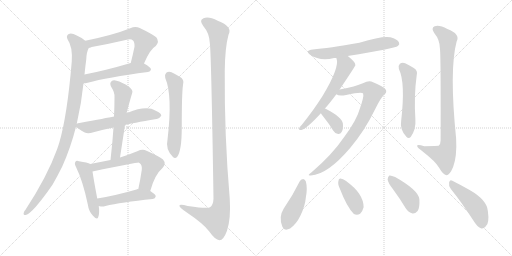
t = 0.00 s
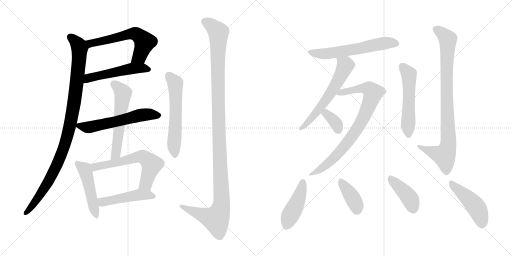
t = 2.99 s
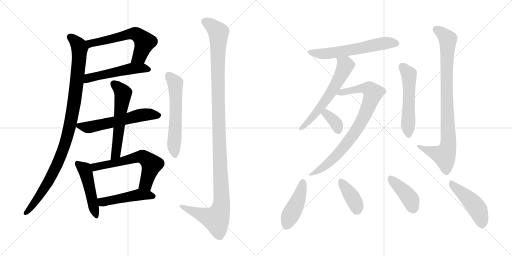
t = 5.98 s
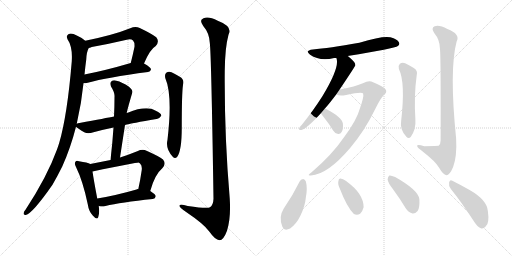
t = 8.96 s
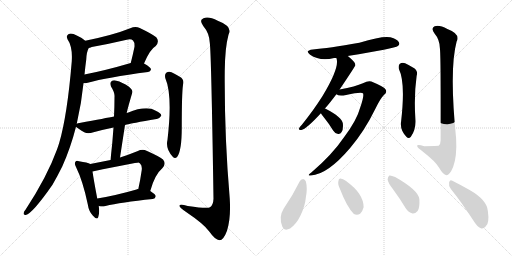
t = 11.95 s
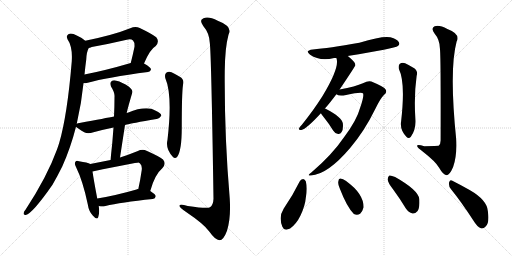
t = 14.94 s

The animated SVG that drew these frames (rendered in a browser with its animation timeline set to each time). Animation: 20 CSS @keyframes rules; one cycle of 14.94 s.

<svg version="1.1" viewBox="0 0 2048 1024" xmlns="http://www.w3.org/2000/svg">
  <g stroke="lightgray" stroke-dasharray="1,1" stroke-width="1" transform="scale(4, 4)">
    <line x1="0" y1="0" x2="256" y2="256"></line>
    <line x1="256" y1="0" x2="0" y2="256"></line>
    <line x1="128" y1="0" x2="128" y2="256"></line>
    <line x1="0" y1="128" x2="256" y2="128"></line>
    <line x1="256" y1="0" x2="512" y2="256"></line>
    <line x1="512" y1="0" x2="256" y2="256"></line>
    <line x1="384" y1="0" x2="384" y2="256"></line>
    <line x1="256" y1="128" x2="512" y2="128"></line>
  </g>
<g transform="scale(1, -1) translate(0, -850)">
   <style type="text/css">
    @keyframes keyframes0 {
      from {
       stroke: black;
       stroke-dashoffset: 600;
       stroke-width: 128;
       }
       66% {
       animation-timing-function: step-end;
       stroke: black;
       stroke-dashoffset: 0;
       stroke-width: 128;
       }
       to {
       stroke: black;
       stroke-width: 1024;
       }
       }
       #make-me-a-hanzi-animation-0 {
         animation: keyframes0 0.738281s both;
         animation-delay: 0.000000s;
         animation-timing-function: linear;
       }
    @keyframes keyframes1 {
      from {
       stroke: black;
       stroke-dashoffset: 522;
       stroke-width: 128;
       }
       63% {
       animation-timing-function: step-end;
       stroke: black;
       stroke-dashoffset: 0;
       stroke-width: 128;
       }
       to {
       stroke: black;
       stroke-width: 1024;
       }
       }
       #make-me-a-hanzi-animation-1 {
         animation: keyframes1 0.674805s both;
         animation-delay: 0.738281s;
         animation-timing-function: linear;
       }
    @keyframes keyframes2 {
      from {
       stroke: black;
       stroke-dashoffset: 1022;
       stroke-width: 128;
       }
       77% {
       animation-timing-function: step-end;
       stroke: black;
       stroke-dashoffset: 0;
       stroke-width: 128;
       }
       to {
       stroke: black;
       stroke-width: 1024;
       }
       }
       #make-me-a-hanzi-animation-2 {
         animation: keyframes2 1.081706s both;
         animation-delay: 1.413086s;
         animation-timing-function: linear;
       }
    @keyframes keyframes3 {
      from {
       stroke: black;
       stroke-dashoffset: 583;
       stroke-width: 128;
       }
       65% {
       animation-timing-function: step-end;
       stroke: black;
       stroke-dashoffset: 0;
       stroke-width: 128;
       }
       to {
       stroke: black;
       stroke-width: 1024;
       }
       }
       #make-me-a-hanzi-animation-3 {
         animation: keyframes3 0.724447s both;
         animation-delay: 2.494792s;
         animation-timing-function: linear;
       }
    @keyframes keyframes4 {
      from {
       stroke: black;
       stroke-dashoffset: 576;
       stroke-width: 128;
       }
       65% {
       animation-timing-function: step-end;
       stroke: black;
       stroke-dashoffset: 0;
       stroke-width: 128;
       }
       to {
       stroke: black;
       stroke-width: 1024;
       }
       }
       #make-me-a-hanzi-animation-4 {
         animation: keyframes4 0.718750s both;
         animation-delay: 3.219239s;
         animation-timing-function: linear;
       }
    @keyframes keyframes5 {
      from {
       stroke: black;
       stroke-dashoffset: 484;
       stroke-width: 128;
       }
       61% {
       animation-timing-function: step-end;
       stroke: black;
       stroke-dashoffset: 0;
       stroke-width: 128;
       }
       to {
       stroke: black;
       stroke-width: 1024;
       }
       }
       #make-me-a-hanzi-animation-5 {
         animation: keyframes5 0.643880s both;
         animation-delay: 3.937989s;
         animation-timing-function: linear;
       }
    @keyframes keyframes6 {
      from {
       stroke: black;
       stroke-dashoffset: 618;
       stroke-width: 128;
       }
       67% {
       animation-timing-function: step-end;
       stroke: black;
       stroke-dashoffset: 0;
       stroke-width: 128;
       }
       to {
       stroke: black;
       stroke-width: 1024;
       }
       }
       #make-me-a-hanzi-animation-6 {
         animation: keyframes6 0.752930s both;
         animation-delay: 4.581869s;
         animation-timing-function: linear;
       }
    @keyframes keyframes7 {
      from {
       stroke: black;
       stroke-dashoffset: 477;
       stroke-width: 128;
       }
       61% {
       animation-timing-function: step-end;
       stroke: black;
       stroke-dashoffset: 0;
       stroke-width: 128;
       }
       to {
       stroke: black;
       stroke-width: 1024;
       }
       }
       #make-me-a-hanzi-animation-7 {
         animation: keyframes7 0.638184s both;
         animation-delay: 5.334799s;
         animation-timing-function: linear;
       }
    @keyframes keyframes8 {
      from {
       stroke: black;
       stroke-dashoffset: 587;
       stroke-width: 128;
       }
       66% {
       animation-timing-function: step-end;
       stroke: black;
       stroke-dashoffset: 0;
       stroke-width: 128;
       }
       to {
       stroke: black;
       stroke-width: 1024;
       }
       }
       #make-me-a-hanzi-animation-8 {
         animation: keyframes8 0.727702s both;
         animation-delay: 5.972983s;
         animation-timing-function: linear;
       }
    @keyframes keyframes9 {
      from {
       stroke: black;
       stroke-dashoffset: 1224;
       stroke-width: 128;
       }
       80% {
       animation-timing-function: step-end;
       stroke: black;
       stroke-dashoffset: 0;
       stroke-width: 128;
       }
       to {
       stroke: black;
       stroke-width: 1024;
       }
       }
       #make-me-a-hanzi-animation-9 {
         animation: keyframes9 1.246094s both;
         animation-delay: 6.700685s;
         animation-timing-function: linear;
       }
    @keyframes keyframes10 {
      from {
       stroke: black;
       stroke-dashoffset: 601;
       stroke-width: 128;
       }
       66% {
       animation-timing-function: step-end;
       stroke: black;
       stroke-dashoffset: 0;
       stroke-width: 128;
       }
       to {
       stroke: black;
       stroke-width: 1024;
       }
       }
       #make-me-a-hanzi-animation-10 {
         animation: keyframes10 0.739095s both;
         animation-delay: 7.946779s;
         animation-timing-function: linear;
       }
    @keyframes keyframes11 {
      from {
       stroke: black;
       stroke-dashoffset: 605;
       stroke-width: 128;
       }
       66% {
       animation-timing-function: step-end;
       stroke: black;
       stroke-dashoffset: 0;
       stroke-width: 128;
       }
       to {
       stroke: black;
       stroke-width: 1024;
       }
       }
       #make-me-a-hanzi-animation-11 {
         animation: keyframes11 0.742350s both;
         animation-delay: 8.685874s;
         animation-timing-function: linear;
       }
    @keyframes keyframes12 {
      from {
       stroke: black;
       stroke-dashoffset: 819;
       stroke-width: 128;
       }
       73% {
       animation-timing-function: step-end;
       stroke: black;
       stroke-dashoffset: 0;
       stroke-width: 128;
       }
       to {
       stroke: black;
       stroke-width: 1024;
       }
       }
       #make-me-a-hanzi-animation-12 {
         animation: keyframes12 0.916504s both;
         animation-delay: 9.428224s;
         animation-timing-function: linear;
       }
    @keyframes keyframes13 {
      from {
       stroke: black;
       stroke-dashoffset: 357;
       stroke-width: 128;
       }
       54% {
       animation-timing-function: step-end;
       stroke: black;
       stroke-dashoffset: 0;
       stroke-width: 128;
       }
       to {
       stroke: black;
       stroke-width: 1024;
       }
       }
       #make-me-a-hanzi-animation-13 {
         animation: keyframes13 0.540527s both;
         animation-delay: 10.344728s;
         animation-timing-function: linear;
       }
    @keyframes keyframes14 {
      from {
       stroke: black;
       stroke-dashoffset: 542;
       stroke-width: 128;
       }
       64% {
       animation-timing-function: step-end;
       stroke: black;
       stroke-dashoffset: 0;
       stroke-width: 128;
       }
       to {
       stroke: black;
       stroke-width: 1024;
       }
       }
       #make-me-a-hanzi-animation-14 {
         animation: keyframes14 0.691081s both;
         animation-delay: 10.885255s;
         animation-timing-function: linear;
       }
    @keyframes keyframes15 {
      from {
       stroke: black;
       stroke-dashoffset: 893;
       stroke-width: 128;
       }
       74% {
       animation-timing-function: step-end;
       stroke: black;
       stroke-dashoffset: 0;
       stroke-width: 128;
       }
       to {
       stroke: black;
       stroke-width: 1024;
       }
       }
       #make-me-a-hanzi-animation-15 {
         animation: keyframes15 0.976725s both;
         animation-delay: 11.576336s;
         animation-timing-function: linear;
       }
    @keyframes keyframes16 {
      from {
       stroke: black;
       stroke-dashoffset: 440;
       stroke-width: 128;
       }
       59% {
       animation-timing-function: step-end;
       stroke: black;
       stroke-dashoffset: 0;
       stroke-width: 128;
       }
       to {
       stroke: black;
       stroke-width: 1024;
       }
       }
       #make-me-a-hanzi-animation-16 {
         animation: keyframes16 0.608073s both;
         animation-delay: 12.553061s;
         animation-timing-function: linear;
       }
    @keyframes keyframes17 {
      from {
       stroke: black;
       stroke-dashoffset: 387;
       stroke-width: 128;
       }
       56% {
       animation-timing-function: step-end;
       stroke: black;
       stroke-dashoffset: 0;
       stroke-width: 128;
       }
       to {
       stroke: black;
       stroke-width: 1024;
       }
       }
       #make-me-a-hanzi-animation-17 {
         animation: keyframes17 0.564941s both;
         animation-delay: 13.161134s;
         animation-timing-function: linear;
       }
    @keyframes keyframes18 {
      from {
       stroke: black;
       stroke-dashoffset: 414;
       stroke-width: 128;
       }
       57% {
       animation-timing-function: step-end;
       stroke: black;
       stroke-dashoffset: 0;
       stroke-width: 128;
       }
       to {
       stroke: black;
       stroke-width: 1024;
       }
       }
       #make-me-a-hanzi-animation-18 {
         animation: keyframes18 0.586914s both;
         animation-delay: 13.726075s;
         animation-timing-function: linear;
       }
    @keyframes keyframes19 {
      from {
       stroke: black;
       stroke-dashoffset: 462;
       stroke-width: 128;
       }
       60% {
       animation-timing-function: step-end;
       stroke: black;
       stroke-dashoffset: 0;
       stroke-width: 128;
       }
       to {
       stroke: black;
       stroke-width: 1024;
       }
       }
       #make-me-a-hanzi-animation-19 {
         animation: keyframes19 0.625977s both;
         animation-delay: 14.312989s;
         animation-timing-function: linear;
       }
</style>
<path d="M 576.0 596.5 Q 600.0 653.5 623.0 666.5 Q 639.0 684.5 625.0 701.5 Q 609.0 714.5 559.0 738.5 Q 541.0 745.5 521.0 737.5 Q 454.0 710.5 341.0 687.5 C 312.0 681.5 327.0 649.5 355.0 658.5 Q 359.0 659.5 367.0 662.5 Q 439.0 675.5 507.0 691.5 Q 525.0 695.5 532.0 688.5 Q 539.0 681.5 538.0 663.5 Q 531.0 629.5 523.0 598.5 C 516.0 569.5 564.0 569.5 576.0 596.5 Z" fill="lightgray"></path> 
<path d="M 334.0 517.5 Q 341.0 517.5 351.0 519.5 Q 427.0 540.5 592.0 562.5 Q 602.0 563.5 604.0 572.5 Q 604.0 581.5 576.0 596.5 C 556.0 608.5 552.0 606.5 523.0 598.5 Q 421.0 568.5 338.0 552.5 C 309.0 546.5 304.0 515.5 334.0 517.5 Z" fill="lightgray"></path> 
<path d="M 307.0 355.5 Q 326.0 437.5 334.0 517.5 L 338.0 552.5 Q 341.0 583.5 345.0 612.5 Q 346.0 642.5 355.0 658.5 C 360.0 673.5 360.0 673.5 341.0 687.5 Q 328.0 699.5 307.0 708.5 Q 288.0 718.5 275.0 714.5 Q 263.0 707.5 270.0 693.5 Q 291.0 663.5 287.0 604.5 Q 269.0 388.5 237.0 279.5 Q 233.0 266.5 228.0 252.5 Q 189.0 144.5 102.0 11.5 Q 96.0 5.5 95.0 -0.5 Q 92.0 -10.5 103.0 -9.5 Q 130.0 -3.5 210.0 111.5 Q 229.0 144.5 249.0 184.5 Q 282.0 257.5 304.0 343.5 L 307.0 355.5 Z" fill="lightgray"></path> 
<path d="M 500.0 350.5 Q 525.0 357.5 626.0 374.5 Q 636.0 373.5 645.0 387.5 Q 646.0 397.5 623.0 407.5 Q 586.0 429.5 511.0 399.5 Q 508.0 399.5 507.0 398.5 L 456.0 384.5 Q 426.0 378.5 318.0 358.5 Q 311.0 357.5 307.0 355.5 C 294.0 351.5 294.0 351.5 304.0 343.5 Q 311.0 336.5 339.0 320.5 Q 352.0 313.5 374.0 321.5 Q 410.0 331.5 454.0 340.5 L 500.0 350.5 Z" fill="lightgray"></path> 
<path d="M 480.0 220.5 L 500.0 350.5 L 507.0 398.5 Q 507.0 404.5 529.0 479.5 Q 533.0 489.5 516.0 503.5 Q 488.0 522.5 466.0 527.5 Q 453.0 531.5 445.0 524.5 Q 438.0 518.5 444.0 504.5 Q 460.0 479.5 458.0 461.5 Q 458.0 424.5 456.0 384.5 L 454.0 340.5 Q 450.0 279.5 442.0 210.5 C 439.0 180.5 475.0 190.5 480.0 220.5 Z" fill="lightgray"></path> 
<path d="M 361.0 194.5 Q 351.0 200.5 316.0 205.5 Q 304.0 208.5 302.0 203.5 Q 296.0 196.5 304.0 182.5 Q 332.0 125.5 351.0 33.5 Q 355.0 5.5 371.0 -11.5 Q 389.0 -32.5 393.0 -17.5 Q 399.0 -1.5 395.0 26.5 L 389.0 56.5 Q 374.0 135.5 370.0 164.5 C 366.0 192.5 366.0 192.5 361.0 194.5 Z" fill="lightgray"></path> 
<path d="M 601.0 86.5 Q 619.0 152.5 650.0 178.5 Q 666.0 196.5 652.0 212.5 Q 636.0 225.5 586.0 247.5 Q 570.0 254.5 549.0 245.5 Q 512.0 230.5 480.0 220.5 L 442.0 210.5 Q 402.0 203.5 361.0 194.5 C 332.0 188.5 341.0 158.5 370.0 164.5 Q 550.0 200.5 555.0 199.5 Q 558.0 199.5 560.0 196.5 Q 569.0 189.5 567.0 170.5 Q 561.0 128.5 553.0 93.5 C 547.0 64.5 593.0 57.5 601.0 86.5 Z" fill="lightgray"></path> 
<path d="M 395.0 26.5 Q 396.0 26.5 399.0 25.5 Q 409.0 22.5 422.0 26.5 Q 482.0 41.5 611.0 54.5 Q 621.0 55.5 623.0 65.5 Q 623.0 72.5 601.0 86.5 L 553.0 93.5 Q 549.0 94.5 546.0 92.5 Q 459.0 67.5 389.0 56.5 C 359.0 51.5 366.0 33.5 395.0 26.5 Z" fill="lightgray"></path> 
<path d="M 661.0 538.5 Q 691.0 469.5 670.0 291.5 Q 661.0 254.5 691.0 223.5 Q 700.0 213.5 709.0 223.5 Q 727.0 248.5 727.0 338.5 Q 727.0 476.5 732.0 510.5 Q 739.0 532.5 719.0 543.5 Q 703.0 553.5 686.0 561.5 Q 674.0 565.5 665.0 559.5 Q 658.0 553.5 661.0 538.5 Z" fill="lightgray"></path> 
<path d="M 839.0 680.5 Q 845.0 643.5 854.0 55.5 Q 853.0 30.5 840.0 21.5 Q 831.0 14.5 751.0 26.5 Q 714.0 36.5 718.0 25.5 Q 721.0 18.5 743.0 3.5 Q 816.0 -45.5 837.0 -75.5 Q 861.0 -109.5 878.0 -110.5 Q 894.0 -110.5 908.0 -72.5 Q 924.0 -23.5 919.0 55.5 Q 897.0 310.5 899.0 566.5 Q 900.0 660.5 914.0 711.5 Q 932.0 744.5 871.0 767.5 Q 834.0 786.5 814.0 777.5 Q 795.0 770.5 813.0 746.5 Q 837.0 718.5 839.0 680.5 Z" fill="lightgray"></path> 
<path d="M 1390.5 626.0 Q 1579.5 656.0 1591.5 666.0 Q 1600.5 673.0 1595.5 681.0 Q 1589.5 693.0 1561.5 701.0 Q 1531.5 708.0 1437.5 679.0 Q 1313.5 657.0 1251.5 652.0 Q 1217.5 648.0 1240.5 631.0 Q 1279.5 604.0 1336.5 618.0 Q 1339.5 618.0 1345.5 618.0 L 1390.5 626.0 Z" fill="lightgray"></path> 
<path d="M 1299.5 416.0 Q 1311.5 428.0 1345.5 473.0 L 1358.5 492.0 Q 1421.5 586.0 1421.5 589.0 Q 1420.5 592.0 1420.5 595.0 Q 1416.5 605.0 1392.5 625.0 Q 1391.5 626.0 1390.5 626.0 C 1366.5 644.0 1339.5 647.0 1345.5 618.0 Q 1360.5 582.0 1289.5 465.0 Q 1255.5 411.0 1207.5 351.0 Q 1198.5 342.0 1196.5 337.0 Q 1193.5 328.0 1205.5 330.0 Q 1224.5 333.0 1283.5 397.0 L 1299.5 416.0 Z" fill="lightgray"></path> 
<path d="M 1345.5 473.0 Q 1355.5 464.0 1384.5 470.0 Q 1448.5 485.0 1452.5 476.0 Q 1456.5 464.0 1440.5 419.0 Q 1427.5 370.0 1377.5 303.0 Q 1328.5 231.0 1246.5 161.0 Q 1224.5 146.0 1243.5 148.0 Q 1310.5 152.0 1400.5 258.0 Q 1457.5 325.0 1501.5 415.0 Q 1522.5 458.0 1536.5 471.0 Q 1549.5 481.0 1542.5 492.0 Q 1538.5 502.0 1485.5 524.0 Q 1472.5 528.0 1451.5 517.0 Q 1423.5 504.0 1358.5 492.0 C 1329.5 486.0 1316.5 482.0 1345.5 473.0 Z" fill="lightgray"></path> 
<path d="M 1283.5 397.0 Q 1287.5 390.0 1297.5 378.0 Q 1315.5 356.0 1332.5 328.0 Q 1339.5 316.0 1352.5 314.0 Q 1361.5 313.0 1366.5 322.0 Q 1373.5 332.0 1371.5 356.0 Q 1368.5 381.0 1302.5 415.0 Q 1301.5 416.0 1299.5 416.0 C 1271.5 427.0 1267.5 422.0 1283.5 397.0 Z" fill="lightgray"></path> 
<path d="M 1595.5 574.0 Q 1622.5 520.0 1604.5 365.0 Q 1598.5 332.0 1625.5 303.0 Q 1634.5 293.0 1643.5 303.0 Q 1664.5 333.0 1661.5 373.0 Q 1655.5 469.0 1666.5 546.0 Q 1673.5 568.0 1653.5 579.0 Q 1637.5 589.0 1620.5 597.0 Q 1608.5 601.0 1599.5 595.0 Q 1592.5 589.0 1595.5 574.0 Z" fill="lightgray"></path> 
<path d="M 1759.5 658.0 Q 1763.5 636.0 1762.5 288.0 Q 1762.5 273.0 1754.5 267.0 Q 1751.5 267.0 1697.5 265.0 Q 1666.5 275.0 1668.5 266.0 Q 1669.5 259.0 1689.5 245.0 Q 1743.5 203.0 1756.5 179.0 Q 1772.5 151.0 1785.5 149.0 Q 1798.5 149.0 1812.5 182.0 Q 1828.5 225.0 1824.5 296.0 Q 1796.5 572.0 1826.5 684.0 Q 1842.5 714.0 1789.5 734.0 Q 1756.5 752.0 1738.5 745.0 Q 1722.5 738.0 1737.5 717.0 Q 1758.5 692.0 1759.5 658.0 Z" fill="lightgray"></path> 
<path d="M 1198.5 124.0 Q 1170.5 67.0 1134.5 15.0 Q 1113.5 -18.0 1129.5 -57.0 Q 1136.5 -76.0 1160.5 -64.0 Q 1185.5 -46.0 1201.5 -13.0 Q 1220.5 26.0 1223.5 61.0 Q 1230.5 97.0 1223.5 124.0 Q 1219.5 133.0 1212.5 134.0 Q 1202.5 133.0 1198.5 124.0 Z" fill="lightgray"></path> 
<path d="M 1359.5 95.0 Q 1387.5 22.0 1415.5 -6.0 Q 1428.5 -13.0 1440.5 -5.0 Q 1450.5 5.0 1454.5 21.0 Q 1454.5 75.0 1385.5 125.0 L 1384.5 126.0 Q 1371.5 136.0 1361.5 136.0 Q 1354.5 137.0 1353.5 125.0 Q 1350.5 113.0 1359.5 95.0 Z" fill="lightgray"></path> 
<path d="M 1573.5 91.0 Q 1598.5 57.0 1623.5 16.0 Q 1633.5 0.0 1650.5 -4.0 Q 1660.5 -5.0 1670.5 6.0 Q 1679.5 19.0 1677.5 53.0 Q 1674.5 89.0 1580.5 142.0 Q 1564.5 149.0 1557.5 148.0 Q 1551.5 145.0 1550.5 132.0 Q 1551.5 119.0 1573.5 91.0 Z" fill="lightgray"></path> 
<path d="M 1803.5 94.0 Q 1845.5 42.0 1893.5 -32.0 Q 1908.5 -57.0 1923.5 -63.0 Q 1933.5 -66.0 1942.5 -56.0 Q 1958.5 -44.0 1951.5 5.0 Q 1948.5 50.0 1878.5 90.0 Q 1833.5 115.0 1809.5 127.0 Q 1800.5 134.0 1796.5 121.0 Q 1793.5 106.0 1803.5 94.0 Z" fill="lightgray"></path> 
      <clipPath id="make-me-a-hanzi-clip-0">
      <path d="M 576.0 596.5 Q 600.0 653.5 623.0 666.5 Q 639.0 684.5 625.0 701.5 Q 609.0 714.5 559.0 738.5 Q 541.0 745.5 521.0 737.5 Q 454.0 710.5 341.0 687.5 C 312.0 681.5 327.0 649.5 355.0 658.5 Q 359.0 659.5 367.0 662.5 Q 439.0 675.5 507.0 691.5 Q 525.0 695.5 532.0 688.5 Q 539.0 681.5 538.0 663.5 Q 531.0 629.5 523.0 598.5 C 516.0 569.5 564.0 569.5 576.0 596.5 Z" fill="lightgray"></path>
      </clipPath>
      <path clip-path="url(#make-me-a-hanzi-clip-0)" d="M 351.0 686.5 L 363.0 676.5 L 523.0 715.5 L 546.0 713.5 L 578.0 682.5 L 557.0 624.5 L 530.0 603.5 " fill="none" id="make-me-a-hanzi-animation-0" stroke-dasharray="472 944" stroke-linecap="round"></path>

      <clipPath id="make-me-a-hanzi-clip-1">
      <path d="M 334.0 517.5 Q 341.0 517.5 351.0 519.5 Q 427.0 540.5 592.0 562.5 Q 602.0 563.5 604.0 572.5 Q 604.0 581.5 576.0 596.5 C 556.0 608.5 552.0 606.5 523.0 598.5 Q 421.0 568.5 338.0 552.5 C 309.0 546.5 304.0 515.5 334.0 517.5 Z" fill="lightgray"></path>
      </clipPath>
      <path clip-path="url(#make-me-a-hanzi-clip-1)" d="M 338.0 523.5 L 362.0 540.5 L 529.0 576.5 L 569.0 578.5 L 594.0 572.5 " fill="none" id="make-me-a-hanzi-animation-1" stroke-dasharray="394 788" stroke-linecap="round"></path>

      <clipPath id="make-me-a-hanzi-clip-2">
      <path d="M 307.0 355.5 Q 326.0 437.5 334.0 517.5 L 338.0 552.5 Q 341.0 583.5 345.0 612.5 Q 346.0 642.5 355.0 658.5 C 360.0 673.5 360.0 673.5 341.0 687.5 Q 328.0 699.5 307.0 708.5 Q 288.0 718.5 275.0 714.5 Q 263.0 707.5 270.0 693.5 Q 291.0 663.5 287.0 604.5 Q 269.0 388.5 237.0 279.5 Q 233.0 266.5 228.0 252.5 Q 189.0 144.5 102.0 11.5 Q 96.0 5.5 95.0 -0.5 Q 92.0 -10.5 103.0 -9.5 Q 130.0 -3.5 210.0 111.5 Q 229.0 144.5 249.0 184.5 Q 282.0 257.5 304.0 343.5 L 307.0 355.5 Z" fill="lightgray"></path>
      </clipPath>
      <path clip-path="url(#make-me-a-hanzi-clip-2)" d="M 281.0 701.5 L 311.0 674.5 L 318.0 645.5 L 299.0 455.5 L 271.0 311.5 L 242.0 225.5 L 188.0 112.5 L 103.0 -1.5 " fill="none" id="make-me-a-hanzi-animation-2" stroke-dasharray="894 1788" stroke-linecap="round"></path>

      <clipPath id="make-me-a-hanzi-clip-3">
      <path d="M 500.0 350.5 Q 525.0 357.5 626.0 374.5 Q 636.0 373.5 645.0 387.5 Q 646.0 397.5 623.0 407.5 Q 586.0 429.5 511.0 399.5 Q 508.0 399.5 507.0 398.5 L 456.0 384.5 Q 426.0 378.5 318.0 358.5 Q 311.0 357.5 307.0 355.5 C 294.0 351.5 294.0 351.5 304.0 343.5 Q 311.0 336.5 339.0 320.5 Q 352.0 313.5 374.0 321.5 Q 410.0 331.5 454.0 340.5 L 500.0 350.5 Z" fill="lightgray"></path>
      </clipPath>
      <path clip-path="url(#make-me-a-hanzi-clip-3)" d="M 313.0 347.5 L 361.0 342.5 L 559.0 388.5 L 634.0 388.5 " fill="none" id="make-me-a-hanzi-animation-3" stroke-dasharray="455 910" stroke-linecap="round"></path>

      <clipPath id="make-me-a-hanzi-clip-4">
      <path d="M 480.0 220.5 L 500.0 350.5 L 507.0 398.5 Q 507.0 404.5 529.0 479.5 Q 533.0 489.5 516.0 503.5 Q 488.0 522.5 466.0 527.5 Q 453.0 531.5 445.0 524.5 Q 438.0 518.5 444.0 504.5 Q 460.0 479.5 458.0 461.5 Q 458.0 424.5 456.0 384.5 L 454.0 340.5 Q 450.0 279.5 442.0 210.5 C 439.0 180.5 475.0 190.5 480.0 220.5 Z" fill="lightgray"></path>
      </clipPath>
      <path clip-path="url(#make-me-a-hanzi-clip-4)" d="M 455.0 514.5 L 493.0 476.5 L 465.0 244.5 L 447.0 217.5 " fill="none" id="make-me-a-hanzi-animation-4" stroke-dasharray="448 896" stroke-linecap="round"></path>

      <clipPath id="make-me-a-hanzi-clip-5">
      <path d="M 361.0 194.5 Q 351.0 200.5 316.0 205.5 Q 304.0 208.5 302.0 203.5 Q 296.0 196.5 304.0 182.5 Q 332.0 125.5 351.0 33.5 Q 355.0 5.5 371.0 -11.5 Q 389.0 -32.5 393.0 -17.5 Q 399.0 -1.5 395.0 26.5 L 389.0 56.5 Q 374.0 135.5 370.0 164.5 C 366.0 192.5 366.0 192.5 361.0 194.5 Z" fill="lightgray"></path>
      </clipPath>
      <path clip-path="url(#make-me-a-hanzi-clip-5)" d="M 310.0 196.5 L 338.0 173.5 L 345.0 156.5 L 383.0 -12.5 " fill="none" id="make-me-a-hanzi-animation-5" stroke-dasharray="356 712" stroke-linecap="round"></path>

      <clipPath id="make-me-a-hanzi-clip-6">
      <path d="M 601.0 86.5 Q 619.0 152.5 650.0 178.5 Q 666.0 196.5 652.0 212.5 Q 636.0 225.5 586.0 247.5 Q 570.0 254.5 549.0 245.5 Q 512.0 230.5 480.0 220.5 L 442.0 210.5 Q 402.0 203.5 361.0 194.5 C 332.0 188.5 341.0 158.5 370.0 164.5 Q 550.0 200.5 555.0 199.5 Q 558.0 199.5 560.0 196.5 Q 569.0 189.5 567.0 170.5 Q 561.0 128.5 553.0 93.5 C 547.0 64.5 593.0 57.5 601.0 86.5 Z" fill="lightgray"></path>
      </clipPath>
      <path clip-path="url(#make-me-a-hanzi-clip-6)" d="M 369.0 188.5 L 385.0 182.5 L 435.0 190.5 L 534.0 218.5 L 573.0 221.5 L 606.0 190.5 L 583.0 114.5 L 560.0 99.5 " fill="none" id="make-me-a-hanzi-animation-6" stroke-dasharray="490 980" stroke-linecap="round"></path>

      <clipPath id="make-me-a-hanzi-clip-7">
      <path d="M 395.0 26.5 Q 396.0 26.5 399.0 25.5 Q 409.0 22.5 422.0 26.5 Q 482.0 41.5 611.0 54.5 Q 621.0 55.5 623.0 65.5 Q 623.0 72.5 601.0 86.5 L 553.0 93.5 Q 549.0 94.5 546.0 92.5 Q 459.0 67.5 389.0 56.5 C 359.0 51.5 366.0 33.5 395.0 26.5 Z" fill="lightgray"></path>
      </clipPath>
      <path clip-path="url(#make-me-a-hanzi-clip-7)" d="M 397.0 50.5 L 410.0 42.5 L 553.0 70.5 L 613.0 65.5 " fill="none" id="make-me-a-hanzi-animation-7" stroke-dasharray="349 698" stroke-linecap="round"></path>

      <clipPath id="make-me-a-hanzi-clip-8">
      <path d="M 661.0 538.5 Q 691.0 469.5 670.0 291.5 Q 661.0 254.5 691.0 223.5 Q 700.0 213.5 709.0 223.5 Q 727.0 248.5 727.0 338.5 Q 727.0 476.5 732.0 510.5 Q 739.0 532.5 719.0 543.5 Q 703.0 553.5 686.0 561.5 Q 674.0 565.5 665.0 559.5 Q 658.0 553.5 661.0 538.5 Z" fill="lightgray"></path>
      </clipPath>
      <path clip-path="url(#make-me-a-hanzi-clip-8)" d="M 674.0 549.5 L 701.0 517.5 L 703.0 350.5 L 695.0 271.5 L 700.0 229.5 " fill="none" id="make-me-a-hanzi-animation-8" stroke-dasharray="459 918" stroke-linecap="round"></path>

      <clipPath id="make-me-a-hanzi-clip-9">
      <path d="M 839.0 680.5 Q 845.0 643.5 854.0 55.5 Q 853.0 30.5 840.0 21.5 Q 831.0 14.5 751.0 26.5 Q 714.0 36.5 718.0 25.5 Q 721.0 18.5 743.0 3.5 Q 816.0 -45.5 837.0 -75.5 Q 861.0 -109.5 878.0 -110.5 Q 894.0 -110.5 908.0 -72.5 Q 924.0 -23.5 919.0 55.5 Q 897.0 310.5 899.0 566.5 Q 900.0 660.5 914.0 711.5 Q 932.0 744.5 871.0 767.5 Q 834.0 786.5 814.0 777.5 Q 795.0 770.5 813.0 746.5 Q 837.0 718.5 839.0 680.5 Z" fill="lightgray"></path>
      </clipPath>
      <path clip-path="url(#make-me-a-hanzi-clip-9)" d="M 821.0 761.5 L 839.0 753.5 L 874.0 720.5 L 873.0 390.5 L 886.0 29.5 L 864.0 -25.5 L 816.0 -12.5 L 724.0 25.5 " fill="none" id="make-me-a-hanzi-animation-9" stroke-dasharray="1096 2192" stroke-linecap="round"></path>

      <clipPath id="make-me-a-hanzi-clip-10">
      <path d="M 1390.5 626.0 Q 1579.5 656.0 1591.5 666.0 Q 1600.5 673.0 1595.5 681.0 Q 1589.5 693.0 1561.5 701.0 Q 1531.5 708.0 1437.5 679.0 Q 1313.5 657.0 1251.5 652.0 Q 1217.5 648.0 1240.5 631.0 Q 1279.5 604.0 1336.5 618.0 Q 1339.5 618.0 1345.5 618.0 L 1390.5 626.0 Z" fill="lightgray"></path>
      </clipPath>
      <path clip-path="url(#make-me-a-hanzi-clip-10)" d="M 1243.5 643.0 L 1264.5 636.0 L 1309.5 636.0 L 1401.5 648.0 L 1538.5 677.0 L 1583.5 676.0 " fill="none" id="make-me-a-hanzi-animation-10" stroke-dasharray="473 946" stroke-linecap="round"></path>

      <clipPath id="make-me-a-hanzi-clip-11">
      <path d="M 1299.5 416.0 Q 1311.5 428.0 1345.5 473.0 L 1358.5 492.0 Q 1421.5 586.0 1421.5 589.0 Q 1420.5 592.0 1420.5 595.0 Q 1416.5 605.0 1392.5 625.0 Q 1391.5 626.0 1390.5 626.0 C 1366.5 644.0 1339.5 647.0 1345.5 618.0 Q 1360.5 582.0 1289.5 465.0 Q 1255.5 411.0 1207.5 351.0 Q 1198.5 342.0 1196.5 337.0 Q 1193.5 328.0 1205.5 330.0 Q 1224.5 333.0 1283.5 397.0 L 1299.5 416.0 Z" fill="lightgray"></path>
      </clipPath>
      <path clip-path="url(#make-me-a-hanzi-clip-11)" d="M 1353.5 616.0 L 1380.5 587.0 L 1347.5 516.0 L 1265.5 398.0 L 1203.5 337.0 " fill="none" id="make-me-a-hanzi-animation-11" stroke-dasharray="477 954" stroke-linecap="round"></path>

      <clipPath id="make-me-a-hanzi-clip-12">
      <path d="M 1345.5 473.0 Q 1355.5 464.0 1384.5 470.0 Q 1448.5 485.0 1452.5 476.0 Q 1456.5 464.0 1440.5 419.0 Q 1427.5 370.0 1377.5 303.0 Q 1328.5 231.0 1246.5 161.0 Q 1224.5 146.0 1243.5 148.0 Q 1310.5 152.0 1400.5 258.0 Q 1457.5 325.0 1501.5 415.0 Q 1522.5 458.0 1536.5 471.0 Q 1549.5 481.0 1542.5 492.0 Q 1538.5 502.0 1485.5 524.0 Q 1472.5 528.0 1451.5 517.0 Q 1423.5 504.0 1358.5 492.0 C 1329.5 486.0 1316.5 482.0 1345.5 473.0 Z" fill="lightgray"></path>
      </clipPath>
      <path clip-path="url(#make-me-a-hanzi-clip-12)" d="M 1352.5 475.0 L 1454.5 497.0 L 1477.5 494.0 L 1491.5 476.0 L 1445.5 363.0 L 1388.5 278.0 L 1312.5 197.0 L 1248.5 154.0 " fill="none" id="make-me-a-hanzi-animation-12" stroke-dasharray="691 1382" stroke-linecap="round"></path>

      <clipPath id="make-me-a-hanzi-clip-13">
      <path d="M 1283.5 397.0 Q 1287.5 390.0 1297.5 378.0 Q 1315.5 356.0 1332.5 328.0 Q 1339.5 316.0 1352.5 314.0 Q 1361.5 313.0 1366.5 322.0 Q 1373.5 332.0 1371.5 356.0 Q 1368.5 381.0 1302.5 415.0 Q 1301.5 416.0 1299.5 416.0 C 1271.5 427.0 1267.5 422.0 1283.5 397.0 Z" fill="lightgray"></path>
      </clipPath>
      <path clip-path="url(#make-me-a-hanzi-clip-13)" d="M 1298.5 409.0 L 1346.5 353.0 L 1354.5 327.0 " fill="none" id="make-me-a-hanzi-animation-13" stroke-dasharray="229 458" stroke-linecap="round"></path>

      <clipPath id="make-me-a-hanzi-clip-14">
      <path d="M 1595.5 574.0 Q 1622.5 520.0 1604.5 365.0 Q 1598.5 332.0 1625.5 303.0 Q 1634.5 293.0 1643.5 303.0 Q 1664.5 333.0 1661.5 373.0 Q 1655.5 469.0 1666.5 546.0 Q 1673.5 568.0 1653.5 579.0 Q 1637.5 589.0 1620.5 597.0 Q 1608.5 601.0 1599.5 595.0 Q 1592.5 589.0 1595.5 574.0 Z" fill="lightgray"></path>
      </clipPath>
      <path clip-path="url(#make-me-a-hanzi-clip-14)" d="M 1608.5 585.0 L 1633.5 557.0 L 1636.5 543.0 L 1634.5 309.0 " fill="none" id="make-me-a-hanzi-animation-14" stroke-dasharray="414 828" stroke-linecap="round"></path>

      <clipPath id="make-me-a-hanzi-clip-15">
      <path d="M 1759.5 658.0 Q 1763.5 636.0 1762.5 288.0 Q 1762.5 273.0 1754.5 267.0 Q 1751.5 267.0 1697.5 265.0 Q 1666.5 275.0 1668.5 266.0 Q 1669.5 259.0 1689.5 245.0 Q 1743.5 203.0 1756.5 179.0 Q 1772.5 151.0 1785.5 149.0 Q 1798.5 149.0 1812.5 182.0 Q 1828.5 225.0 1824.5 296.0 Q 1796.5 572.0 1826.5 684.0 Q 1842.5 714.0 1789.5 734.0 Q 1756.5 752.0 1738.5 745.0 Q 1722.5 738.0 1737.5 717.0 Q 1758.5 692.0 1759.5 658.0 Z" fill="lightgray"></path>
      </clipPath>
      <path clip-path="url(#make-me-a-hanzi-clip-15)" d="M 1745.5 731.0 L 1790.5 693.0 L 1786.5 452.0 L 1793.5 270.0 L 1777.5 227.0 L 1674.5 264.0 " fill="none" id="make-me-a-hanzi-animation-15" stroke-dasharray="765 1530" stroke-linecap="round"></path>

      <clipPath id="make-me-a-hanzi-clip-16">
      <path d="M 1198.5 124.0 Q 1170.5 67.0 1134.5 15.0 Q 1113.5 -18.0 1129.5 -57.0 Q 1136.5 -76.0 1160.5 -64.0 Q 1185.5 -46.0 1201.5 -13.0 Q 1220.5 26.0 1223.5 61.0 Q 1230.5 97.0 1223.5 124.0 Q 1219.5 133.0 1212.5 134.0 Q 1202.5 133.0 1198.5 124.0 Z" fill="lightgray"></path>
      </clipPath>
      <path clip-path="url(#make-me-a-hanzi-clip-16)" d="M 1211.5 122.0 L 1195.5 57.0 L 1147.5 -50.0 " fill="none" id="make-me-a-hanzi-animation-16" stroke-dasharray="312 624" stroke-linecap="round"></path>

      <clipPath id="make-me-a-hanzi-clip-17">
      <path d="M 1359.5 95.0 Q 1387.5 22.0 1415.5 -6.0 Q 1428.5 -13.0 1440.5 -5.0 Q 1450.5 5.0 1454.5 21.0 Q 1454.5 75.0 1385.5 125.0 L 1384.5 126.0 Q 1371.5 136.0 1361.5 136.0 Q 1354.5 137.0 1353.5 125.0 Q 1350.5 113.0 1359.5 95.0 Z" fill="lightgray"></path>
      </clipPath>
      <path clip-path="url(#make-me-a-hanzi-clip-17)" d="M 1364.5 125.0 L 1418.5 43.0 L 1426.5 11.0 " fill="none" id="make-me-a-hanzi-animation-17" stroke-dasharray="259 518" stroke-linecap="round"></path>

      <clipPath id="make-me-a-hanzi-clip-18">
      <path d="M 1573.5 91.0 Q 1598.5 57.0 1623.5 16.0 Q 1633.5 0.0 1650.5 -4.0 Q 1660.5 -5.0 1670.5 6.0 Q 1679.5 19.0 1677.5 53.0 Q 1674.5 89.0 1580.5 142.0 Q 1564.5 149.0 1557.5 148.0 Q 1551.5 145.0 1550.5 132.0 Q 1551.5 119.0 1573.5 91.0 Z" fill="lightgray"></path>
      </clipPath>
      <path clip-path="url(#make-me-a-hanzi-clip-18)" d="M 1561.5 140.0 L 1643.5 50.0 L 1651.5 15.0 " fill="none" id="make-me-a-hanzi-animation-18" stroke-dasharray="286 572" stroke-linecap="round"></path>

      <clipPath id="make-me-a-hanzi-clip-19">
      <path d="M 1803.5 94.0 Q 1845.5 42.0 1893.5 -32.0 Q 1908.5 -57.0 1923.5 -63.0 Q 1933.5 -66.0 1942.5 -56.0 Q 1958.5 -44.0 1951.5 5.0 Q 1948.5 50.0 1878.5 90.0 Q 1833.5 115.0 1809.5 127.0 Q 1800.5 134.0 1796.5 121.0 Q 1793.5 106.0 1803.5 94.0 Z" fill="lightgray"></path>
      </clipPath>
      <path clip-path="url(#make-me-a-hanzi-clip-19)" d="M 1807.5 114.0 L 1905.5 20.0 L 1919.5 -9.0 L 1927.5 -46.0 " fill="none" id="make-me-a-hanzi-animation-19" stroke-dasharray="334 668" stroke-linecap="round"></path>

</g>
</svg>
